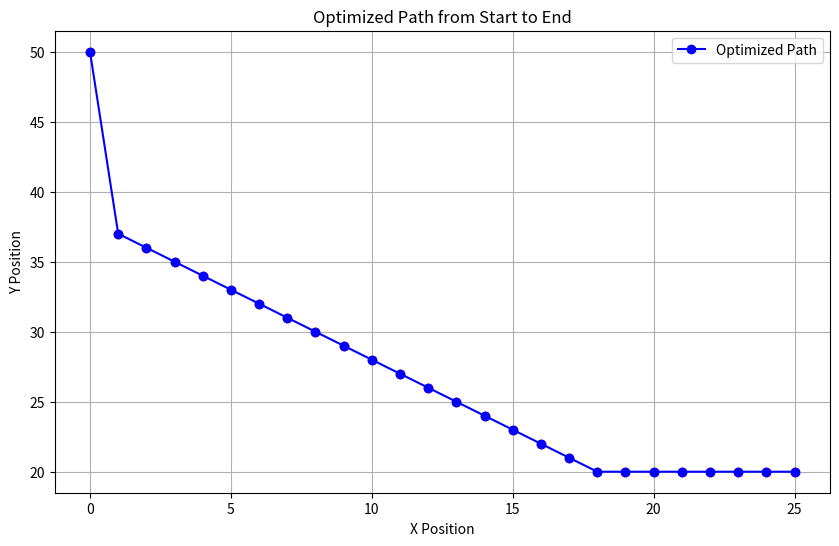

Write the Python code that produced this figure.
import random
import matplotlib.pyplot as plt

random.seed(42)

start_x=0
start_y=50
end_x=25
end_y=20
starting_velocity = 0

g = 9.81

def calculate_shape(start_x, start_y, end_x, end_y, starting_velocity):
    x_range = abs(end_x - start_x + 1)
    y_range = round((start_y - end_y)*1.5)
    shape = [y_range] * x_range
    return shape

def calculate_current_velocity(start_y, by, starting_velocity):
    h_diff = start_y - by
    effective_h_diff = h_diff if h_diff > 0 else 0
    vx = (2 * g * effective_h_diff+starting_velocity)**0.5
    return vx

def calculate_cost(ax, ay, bx, by, vx):
    vc = vx
    h_diff = ay - by
    effective_h_diff = h_diff if h_diff > 0 else 0
    vx = (2 * g * effective_h_diff + vx)**0.5
    s_ax = ((ax - bx)**2 + (ay - by)**2)**0.5
    v_ax = (vx + vc) / 2  
    time = s_ax / v_ax if v_ax != 0 else float('inf')
    return time

def generate_graph_physical(shape, start_x, start_y, end_x, end_y, current_velocity):
    graph = {}
    for col in range(len(shape)): # Outer loop for columns
        x_position = start_x + col
        y_position = start_y
        for pos in range(shape[col]): # Inner Loop for rows within each column
            y_position = start_y - pos
            node = f"{x_position}_{y_position}"
            current_velocity = calculate_current_velocity(start_y, y_position, starting_velocity)
            if col + 1 < len(shape):  # If not the last column
                transitions = {}
                next_x_position = start_x + col + 1
                next_y_start = start_y
                for next_pos in range(shape[col + 1]): # Nested loop for possible transitions
                    next_y_position = start_y - next_pos
                    next_node = f"{next_x_position}_{next_y_position}"
                    cost = calculate_cost(x_position, y_position, next_x_position, next_y_position, current_velocity)
                    transitions[next_node] = cost
                    next_y_start -= 1  # Move down for the next node in the column
                graph[node] = transitions
            else:
                current_velocity = calculate_current_velocity(start_y, y_position, starting_velocity)
                cost = calculate_cost(x_position, y_position, end_x, end_y, current_velocity)
                transitions[f"{end_x}_{end_y}"] = cost
                graph[node] = transitions
            y_position -= 1  # Move down for the next node in the same column
    return graph

shape = calculate_shape(start_x, start_y, end_x, end_y, starting_velocity)
graph = generate_graph_physical(shape, start_x, start_y, end_x, end_y, starting_velocity)

final_state = f"{end_x}_{end_y}"
costs = {state: (float('inf'), None) for state in graph}
costs[final_state] = (0, None)

for state in reversed(list(graph.keys())[:-1]):
    for next_state, transition_cost in graph[state].items():
        total_cost = transition_cost + costs[next_state][0]
        if total_cost < costs[state][0]:
            costs[state] = (total_cost, next_state)

optimal_path = [f"{start_x}_{start_y}"]
current_state = f"{start_x}_{start_y}"

while current_state != final_state:
    next_state = costs[current_state][1]
    if next_state is None:
        optimal_path.append(final_state)
        break
    optimal_path.append(next_state)
    current_state = next_state

print(optimal_path)

# Extracting x and y coordinates from the path
x_coords = [int(node.split('_')[0]) for node in optimal_path]
y_coords = [int(node.split('_')[1]) for node in optimal_path]

# Plotting
plt.figure(figsize=(10, 6))
plt.plot(x_coords, y_coords, marker='o', linestyle='-', color='b', label='Optimized Path')
plt.scatter(x_coords, y_coords, color='red')  # Mark each point for clarity

# Setting labels and title
plt.xlabel('X Position')
plt.ylabel('Y Position')
plt.title('Optimized Path from Start to End')
plt.legend()
plt.grid(True)
plt.show()
